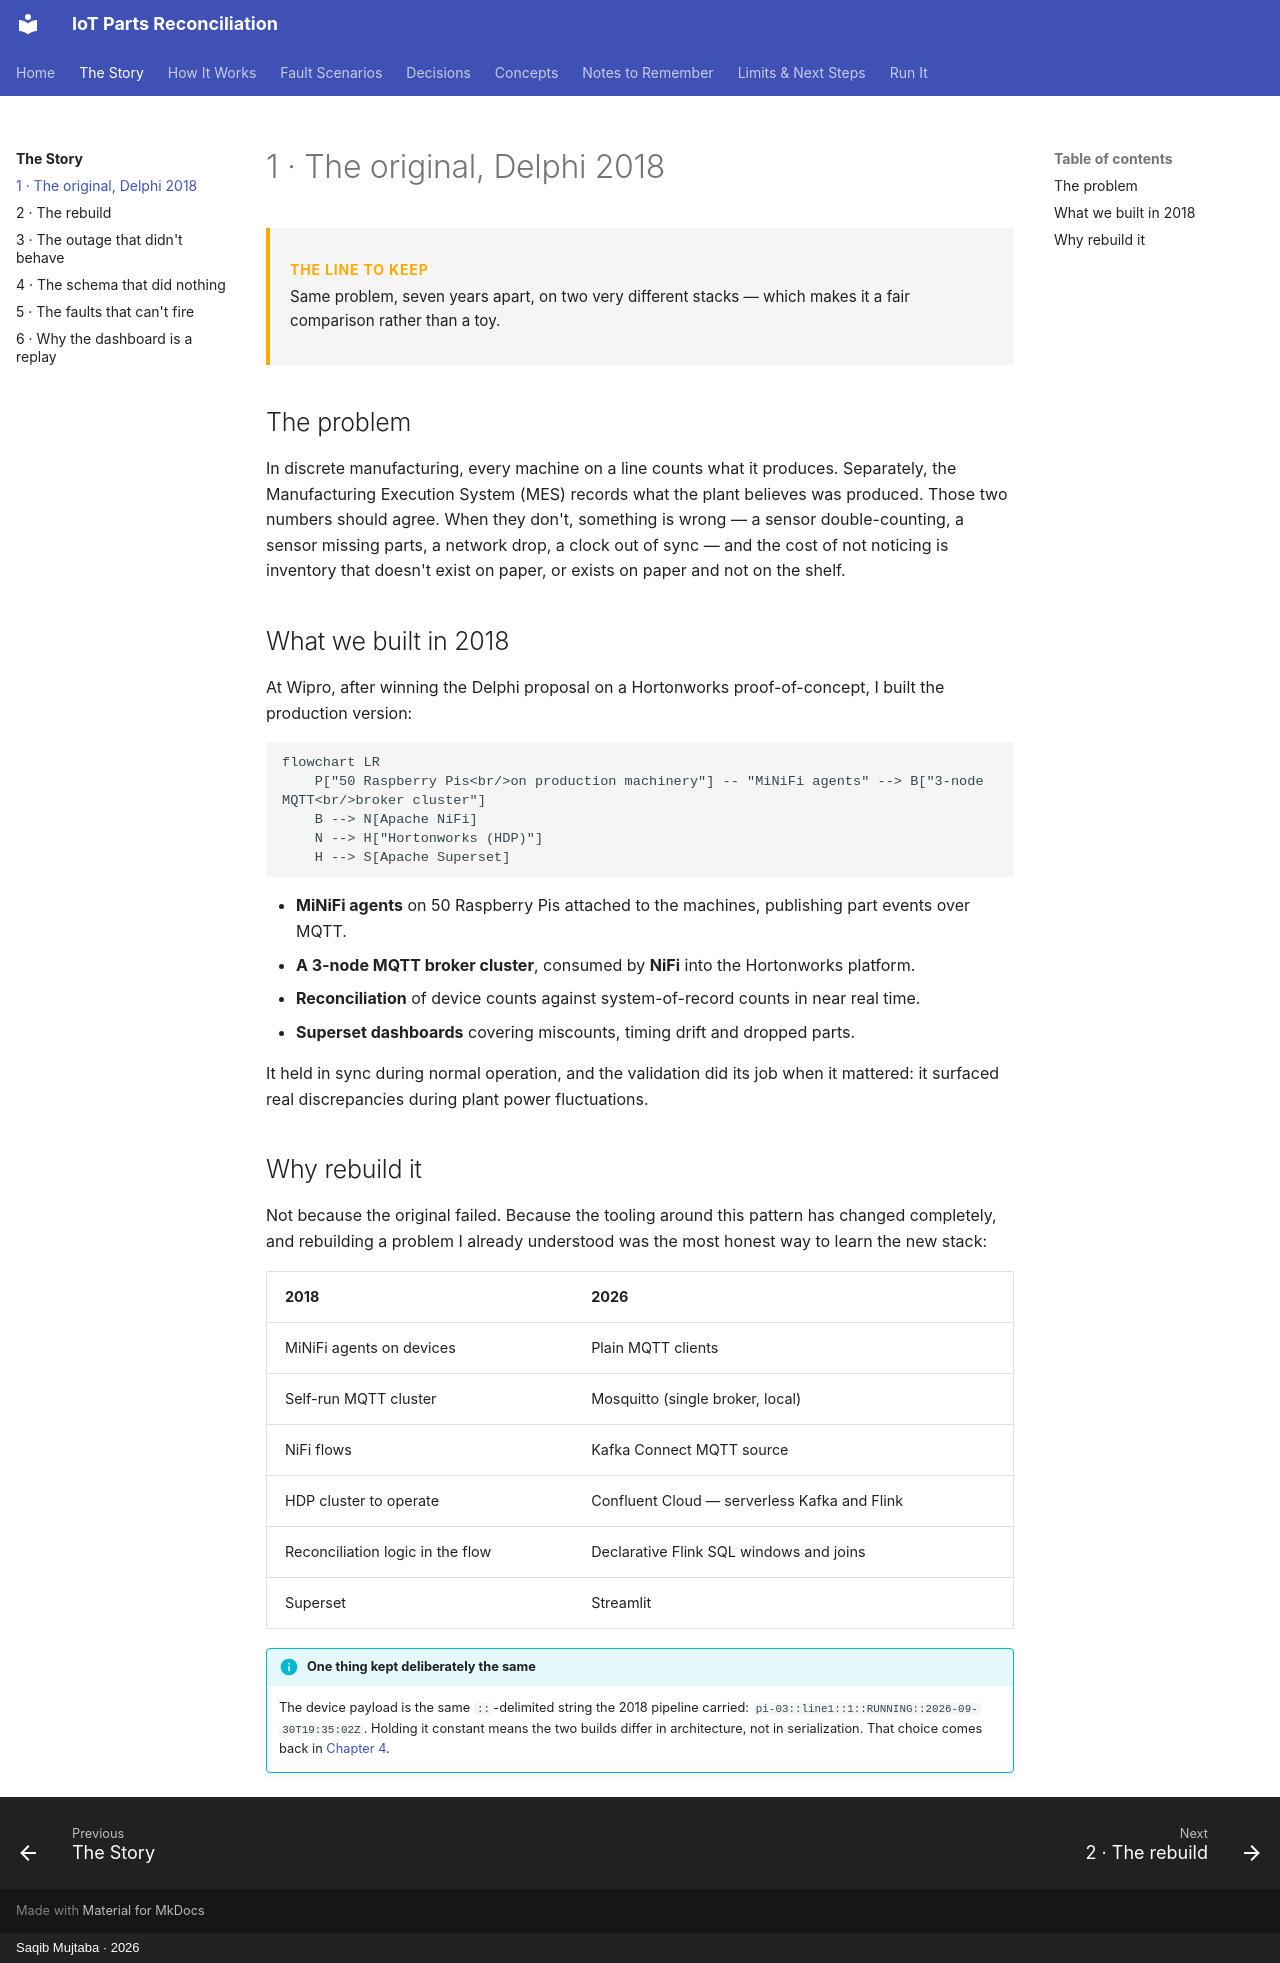

repository: mysticBliss/iot-parts-reconciliation · page: story/origin/index.html · generator: mkdocs · copyright: Saqib Mujtaba · 2026

---
description: "The 2018 Delphi edge-to-core IoT pipeline on MiNiFi, NiFi and Hortonworks, and why it was rebuilt on a modern streaming stack."
---

# 1 · The original, Delphi 2018

<div class="takeaway" markdown>
**The line to keep**
Same problem, seven years apart, on two very different stacks — which makes it a fair
comparison rather than a toy.
</div>

## The problem

In discrete manufacturing, every machine on a line counts what it produces. Separately,
the Manufacturing Execution System (MES) records what the plant believes was produced.
Those two numbers should agree. When they don't, something is wrong — a sensor
double-counting, a sensor missing parts, a network drop, a clock out of sync — and the
cost of not noticing is inventory that doesn't exist on paper, or exists on paper and not
on the shelf.

## What we built in 2018

At Wipro, after winning the Delphi proposal on a Hortonworks proof-of-concept, I built
the production version:

```mermaid
flowchart LR
    P["50 Raspberry Pis<br/>on production machinery"] -- "MiNiFi agents" --> B["3-node MQTT<br/>broker cluster"]
    B --> N[Apache NiFi]
    N --> H["Hortonworks (HDP)"]
    H --> S[Apache Superset]
```

- **MiNiFi agents** on 50 Raspberry Pis attached to the machines, publishing part events
  over MQTT.
- **A 3-node MQTT broker cluster**, consumed by **NiFi** into the Hortonworks platform.
- **Reconciliation** of device counts against system-of-record counts in near real time.
- **Superset dashboards** covering miscounts, timing drift and dropped parts.

It held in sync during normal operation, and the validation did its job when it mattered:
it surfaced real discrepancies during plant power fluctuations.

## Why rebuild it

Not because the original failed. Because the tooling around this pattern has changed
completely, and rebuilding a problem I already understood was the most honest way to
learn the new stack:

| 2018 | 2026 |
|---|---|
| MiNiFi agents on devices | Plain MQTT clients |
| Self-run MQTT cluster | Mosquitto (single broker, local) |
| NiFi flows | Kafka Connect MQTT source |
| HDP cluster to operate | Confluent Cloud — serverless Kafka and Flink |
| Reconciliation logic in the flow | Declarative Flink SQL windows and joins |
| Superset | Streamlit |

!!! info "One thing kept deliberately the same"
    The device payload is the same `::`-delimited string the 2018 pipeline carried:
    `pi-03::line1::1::RUNNING::2026-09-30T19:35:02Z`. Holding it constant means the two
    builds differ in architecture, not in serialization. That choice comes back in
    [Chapter 4](schema.md).
